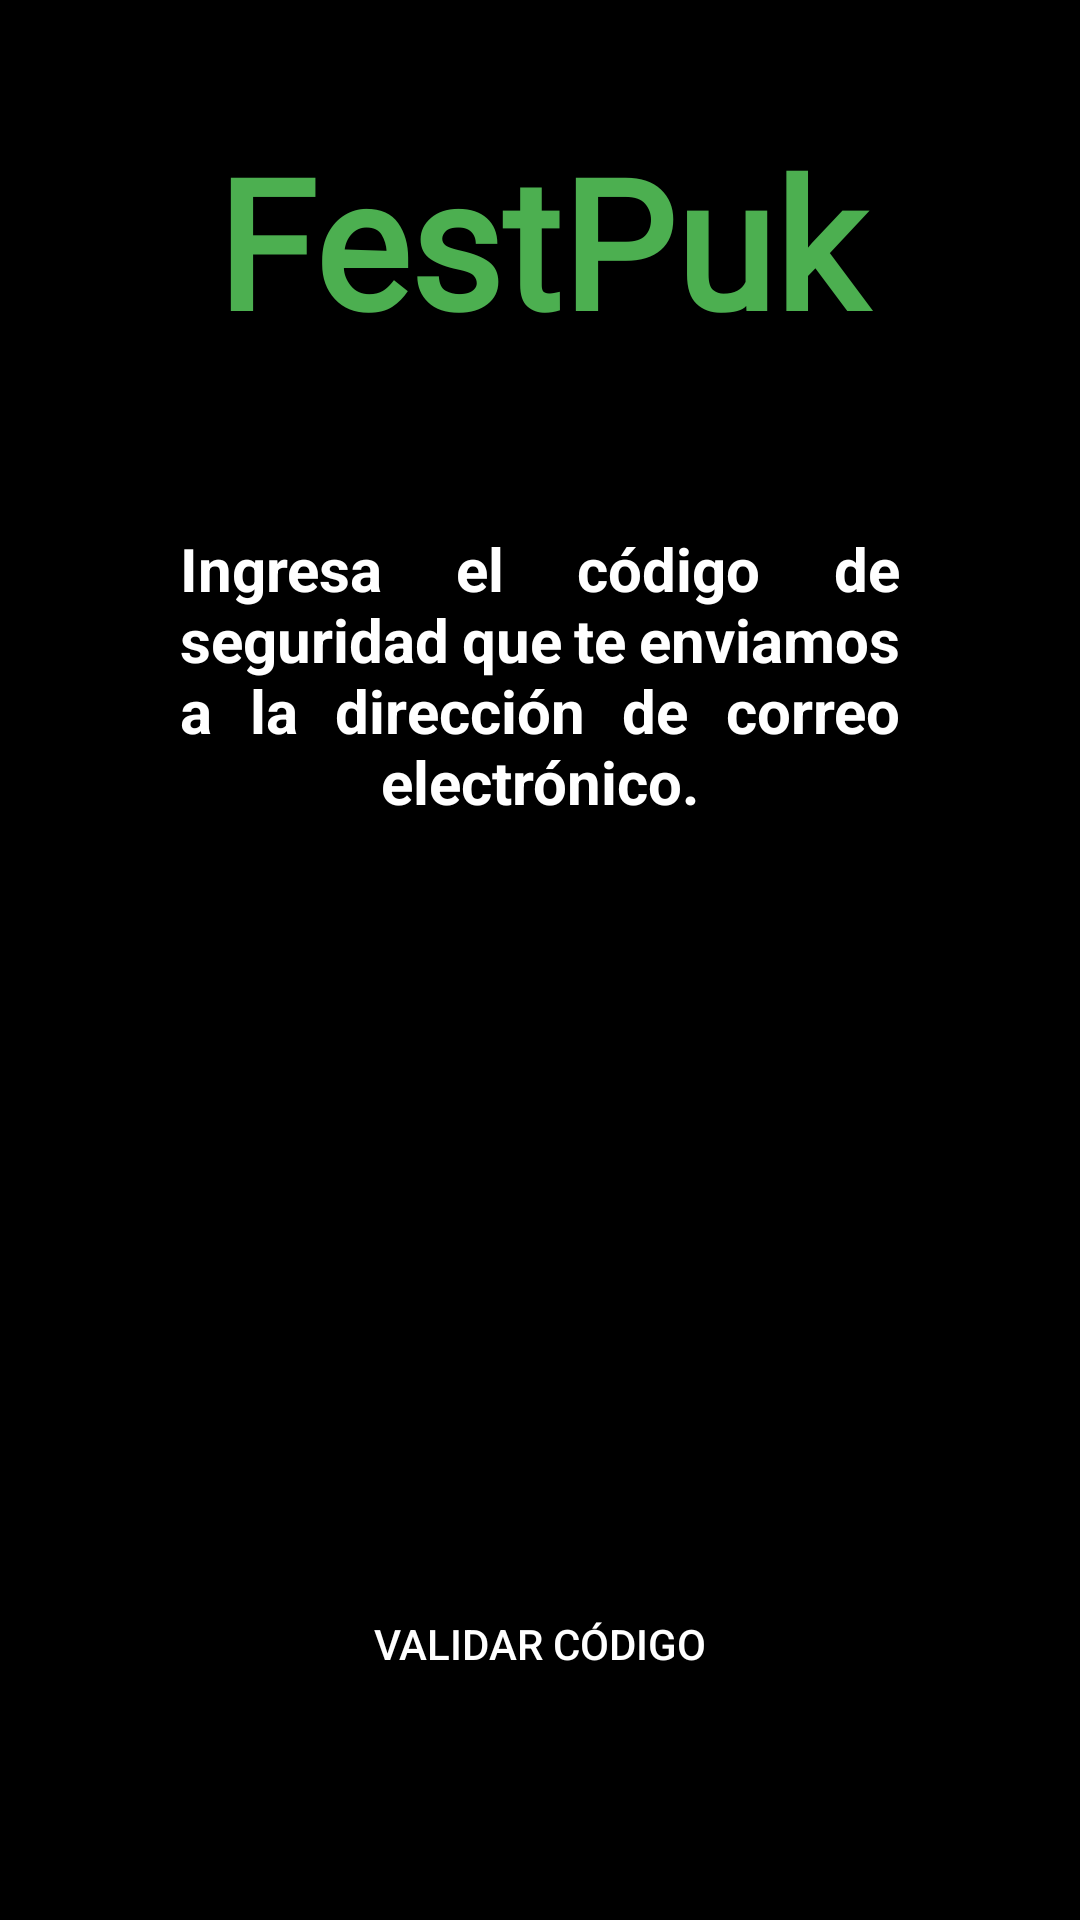

Android layout source for this screen:
<!-- AndroidManifest.xml: application theme Theme.Festpuk -->
<!-- res/layout/activity_codigo_seguridad.xml -->
<?xml version="1.0" encoding="utf-8"?>
<LinearLayout xmlns:android="http://schemas.android.com/apk/res/android"
    xmlns:app="http://schemas.android.com/apk/res-auto"
    xmlns:tools="http://schemas.android.com/tools"
    android:layout_width="match_parent"
    android:layout_height="match_parent"
    android:background="@color/black"
    android:gravity="center_horizontal"
    android:orientation="vertical"
    tools:context=".Anonimo.CodigoSeguridadActivity">

    <TextView
        android:id="@+id/title3"
        android:layout_width="match_parent"
        android:layout_height="wrap_content"
        android:layout_alignParentTop="true"
        android:layout_centerHorizontal="true"
        android:layout_marginTop="40dp"
        android:fontFamily="@font/ceviche_one"
        android:gravity="center"
        android:text="FestPuk"
        android:textColor="#4CAF50"
        android:textSize="60sp"
        android:textStyle="bold" />

    <TextView
        android:layout_width="match_parent"
        android:layout_height="wrap_content"
        android:layout_marginHorizontal="60dp"
        android:layout_marginTop="56dp"
        android:gravity="center"
        android:justificationMode="inter_word"
        android:text="Ingresa el código de seguridad que te enviamos a la dirección de correo electrónico."
        android:textColor="@color/white"
        android:textSize="20sp"
        android:textStyle="bold" />

    <androidx.appcompat.widget.AppCompatEditText
        android:layout_width="300dp"
        android:layout_height="68dp"
        android:layout_marginTop="40dp"
        android:background="@drawable/background_white_rounded"
        android:hint="Código de seguridad"
        android:inputType="number"
        android:paddingStart="14dp"
        android:textSize="14sp" />

    <LinearLayout
        android:layout_width="match_parent"
        android:layout_height="match_parent"
        android:gravity="bottom|center_horizontal">

        <androidx.appcompat.widget.AppCompatButton
            android:layout_width="300dp"
            android:layout_height="56dp"
            android:layout_marginBottom="32dp"
            android:background="@drawable/background_green_rounded"
            android:text="Validar código"
            android:textColor="@color/white" />

    </LinearLayout>


</LinearLayout>
<!-- resources referenced by this layout -->
<resources>
  <color name="black">#FF000000</color>
  <color name="white">#FFFFFFFF</color>
  <style name="Theme.Festpuk" parent="Theme.AppCompat.Light.DarkActionBar">
          
          <item name="colorPrimary">@color/green</item>
          <item name="colorPrimaryDark">#8BC34A</item>
          <item name="colorAccent">#009688</item>
          
      </style>
  <color name="green">#FF4CAF50</color>
</resources>
